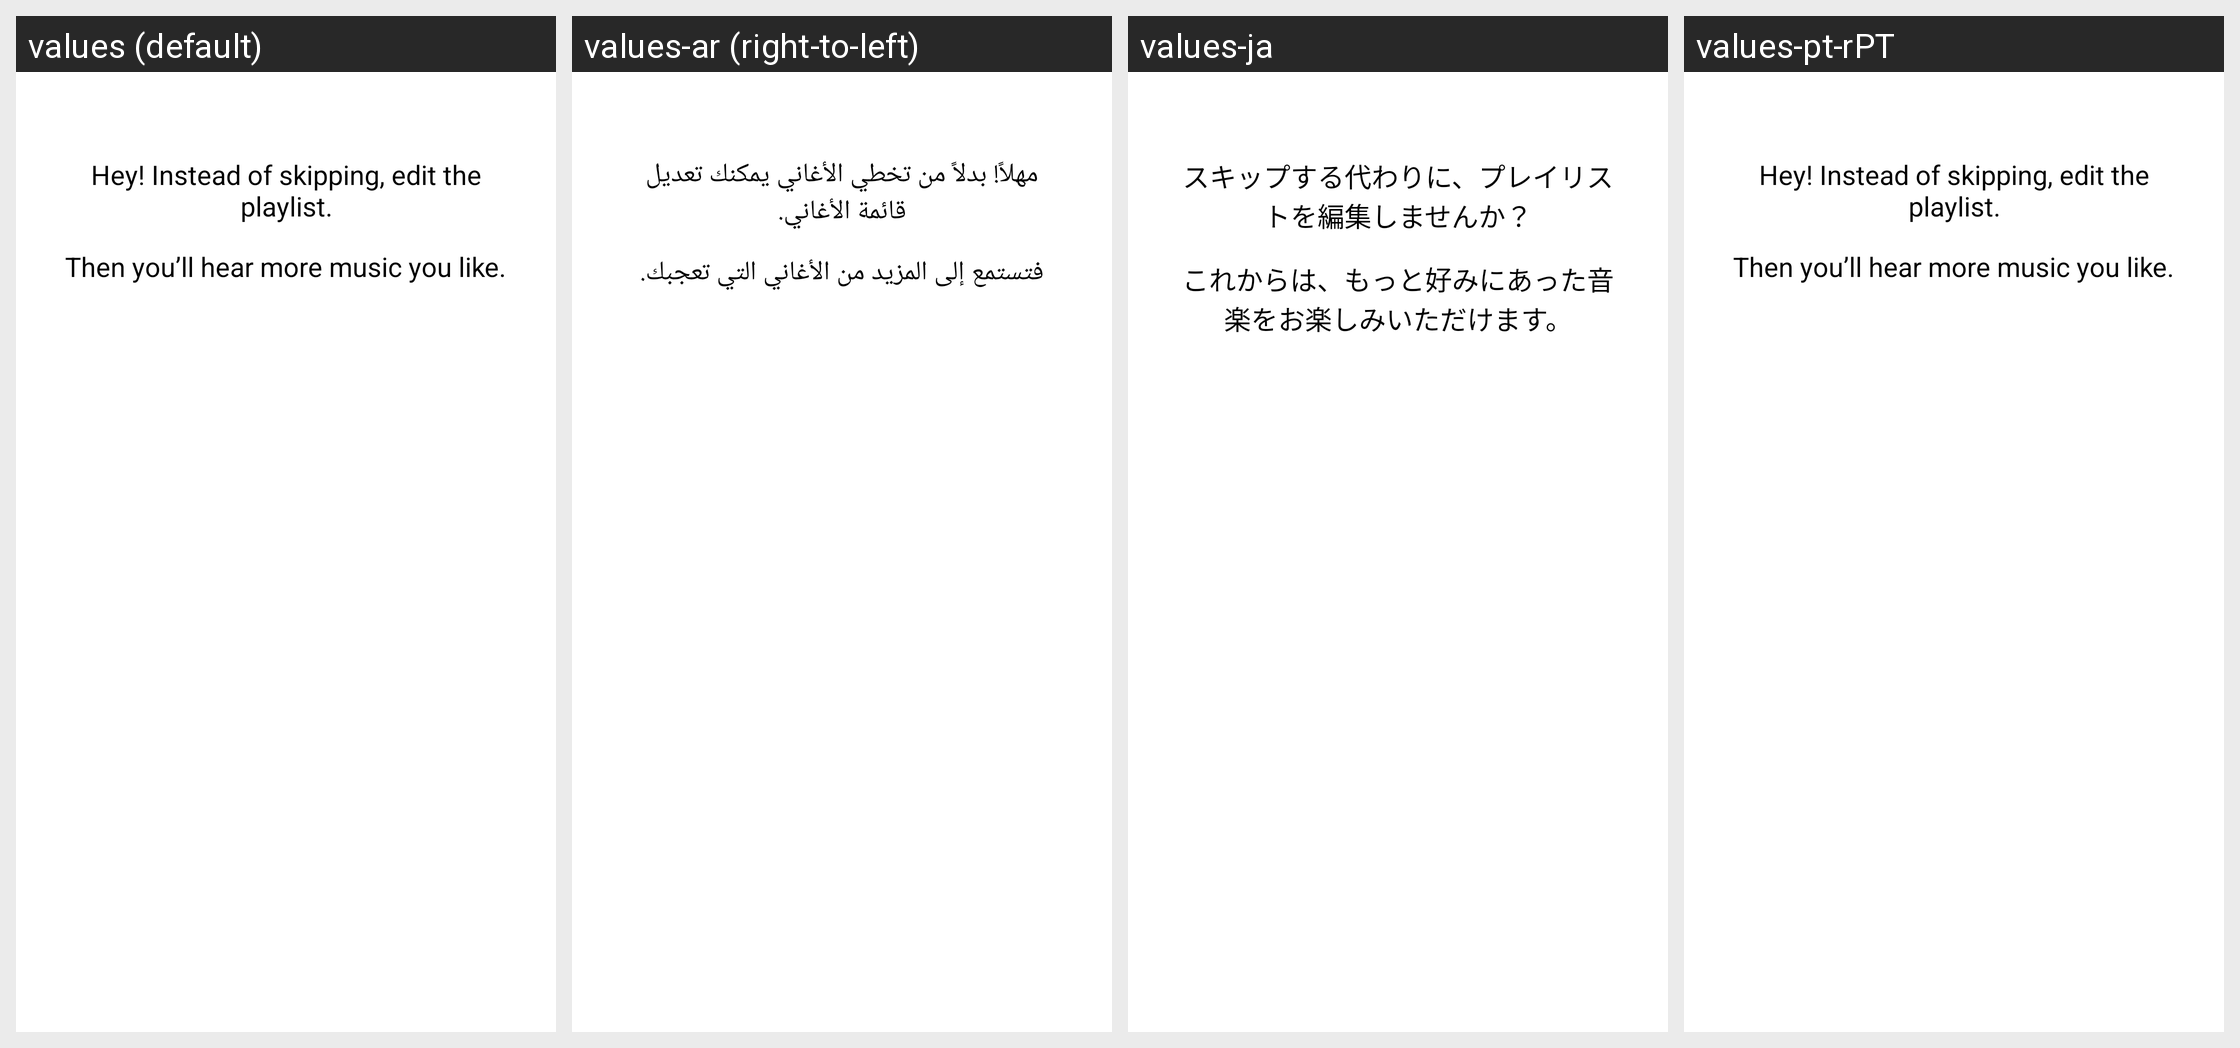

The Android screen above is rendered under several locales of the same app. Produce the string resources it draws, with the default and per-locale values.
Android screen res/layout/free_tier_precuration_alert_dialog.xml rendered under 4 locales, left to right: values (default), values-ar (right-to-left), values-ja, values-pt-rPT. Device: Nexus 5 (rendered at 1080×1920; each locale shown at half size, 540×960, under a caption strip naming it); theme Theme.Glue.
Other locales in the repository, not shown: values-cs, values-de, values-es, values-es-rES, values-fi, values-fr, values-fr-rCA, values-hu, values-in, values-it, values-iw, values-ms, values-nl, values-pl, values-pt, values-pt-rBR, values-ru, values-sv, values-tr, values-vi, values-zh-rHK, values-zh-rTW.
Strings drawn on this screen, with the default value and each locale's value (text and hints the layout hard-codes, and strings that could not be matched under every locale, appear in the picture but are not listed):

free_tier_precuration_education_dialog_title
  values: Hey! Instead of skipping, edit the playlist.
  values-ar: مهلاً! بدلاً من تخطي الأغاني يمكنك تعديل قائمة الأغاني.
  values-ja: スキップする代わりに、プレイリストを編集しませんか？
  values-pt-rPT: Hey! Instead of skipping, edit the playlist.

free_tier_precuration_education_dialog_message
  values: Then you’ll hear more music you like.
  values-ar: فتستمع إلى المزيد من الأغاني التي تعجبك.
  values-ja: これからは、もっと好みにあった音楽をお楽しみいただけます。
  values-pt-rPT: Then you’ll hear more music you like.
